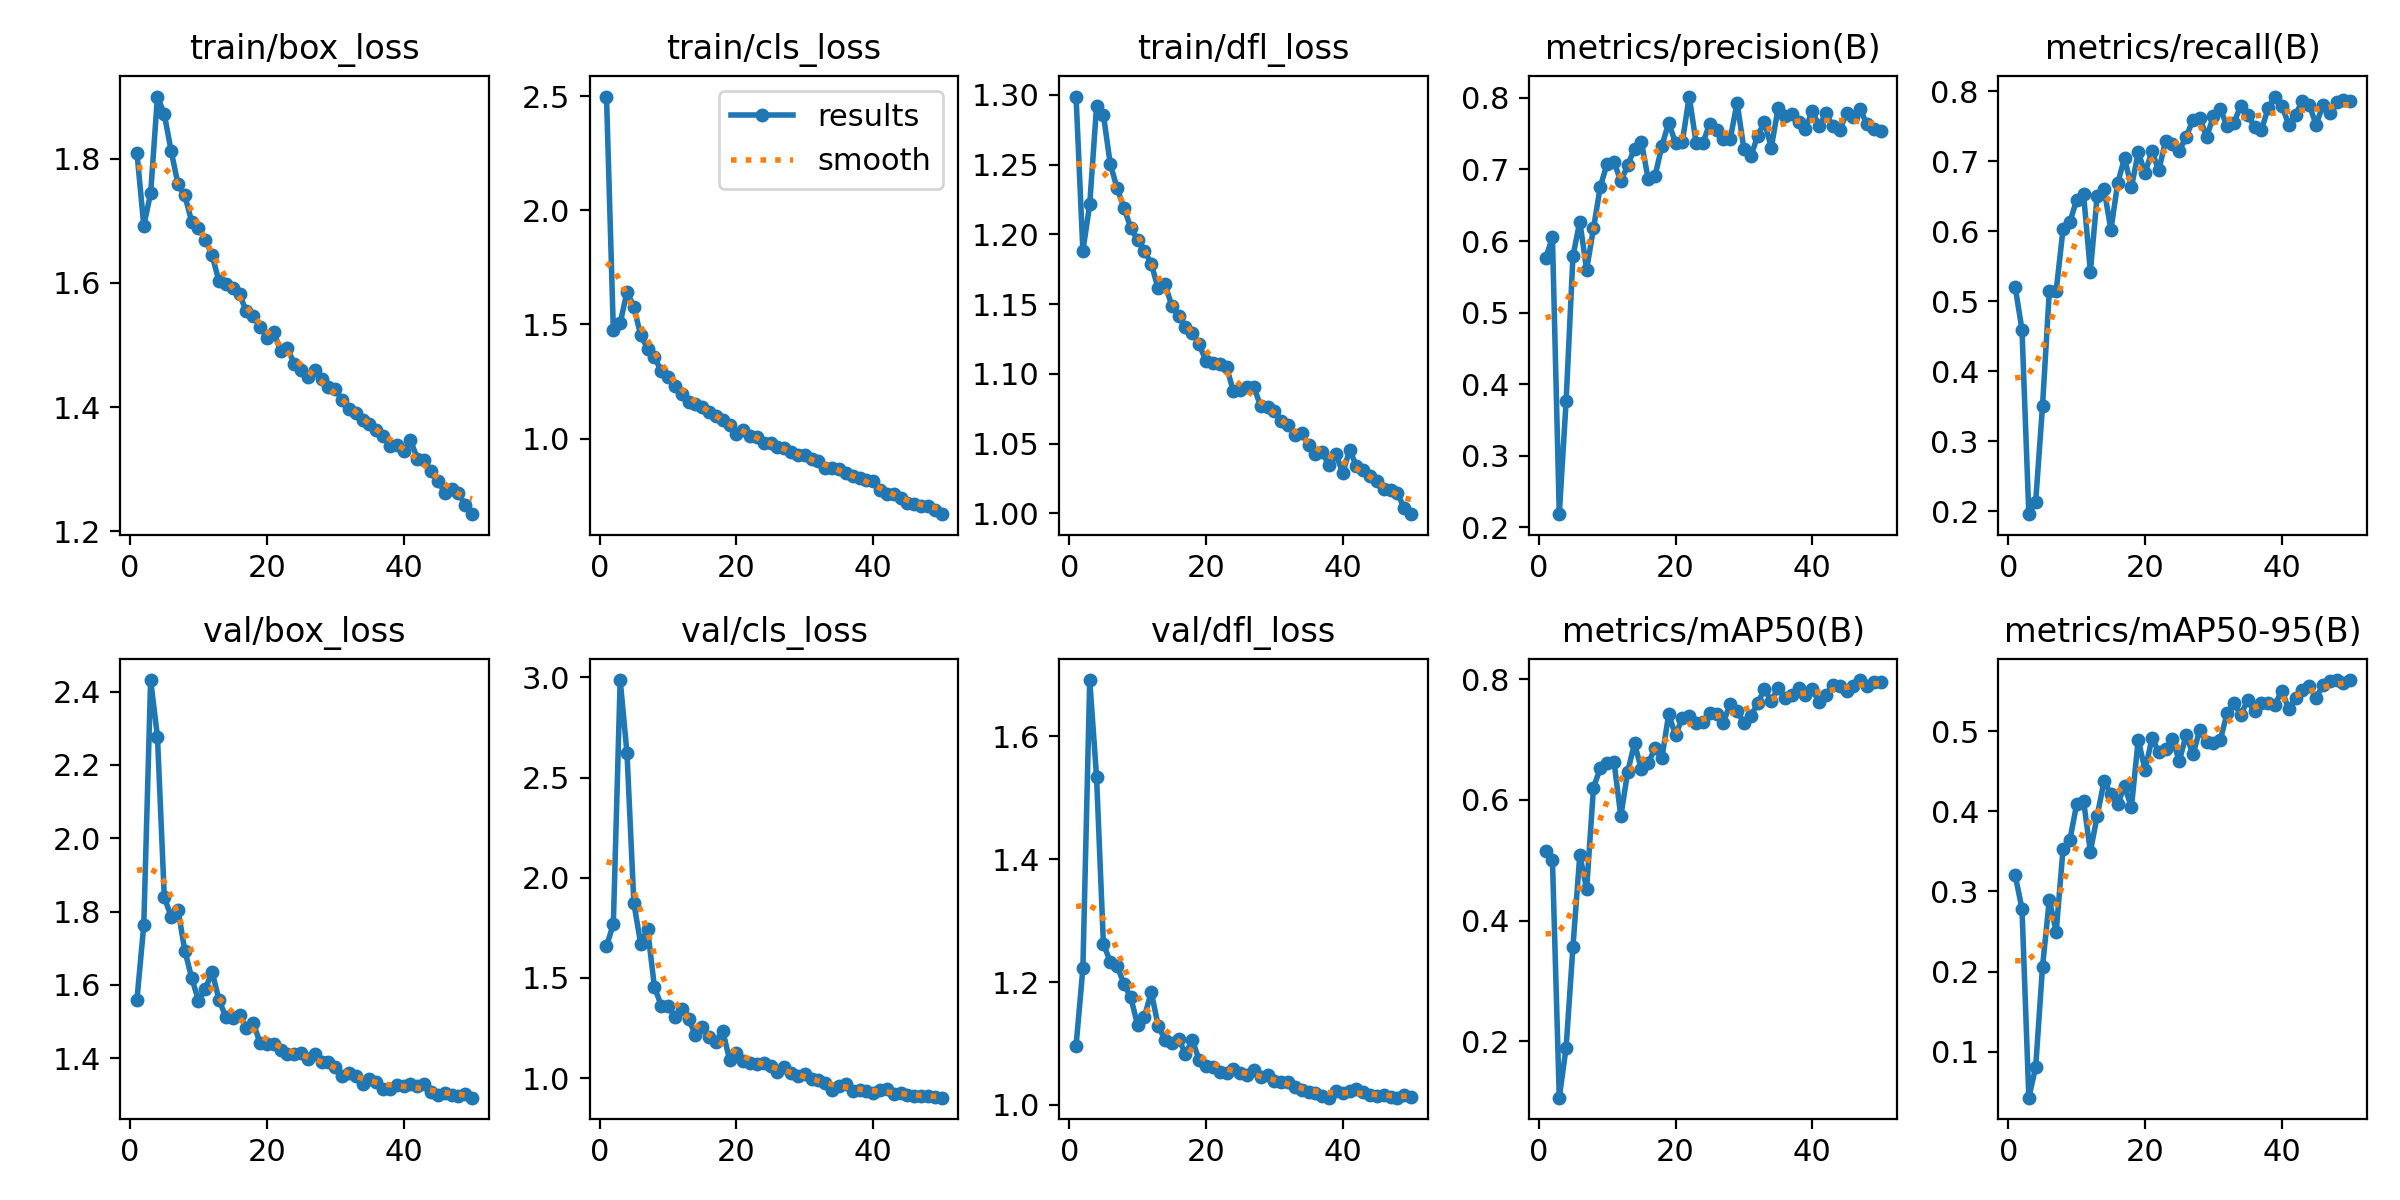

Data behind this chart, as committed beside it:
epoch, time, train/box_loss, train/cls_loss, train/dfl_loss, metrics/precision(B), metrics/recall(B), metrics/mAP50(B), metrics/mAP50-95(B), val/box_loss, val/cls_loss, val/dfl_loss, lr/pg0, lr/pg1, lr/pg2
1, 69.13, 1.81, 2.498, 1.299, 0.5758, 0.5203, 0.5157, 0.3202, 1.56, 1.658, 1.096, 0.003318, 0.003318, 0.07014
2, 132.9, 1.692, 1.475, 1.188, 0.6053, 0.4593, 0.5007, 0.2784, 1.763, 1.769, 1.222, 0.00652, 0.00652, 0.04
3, 199, 1.745, 1.505, 1.222, 0.2184, 0.1957, 0.1067, 0.04262, 2.432, 2.986, 1.691, 0.00959, 0.00959, 0.00974
4, 265.7, 1.9, 1.644, 1.292, 0.3764, 0.2134, 0.1898, 0.08048, 2.277, 2.621, 1.533, 0.009406, 0.009406, 0.009406
5, 332.7, 1.872, 1.577, 1.286, 0.5788, 0.3499, 0.357, 0.2058, 1.839, 1.874, 1.262, 0.009208, 0.009208, 0.009208
6, 396.8, 1.813, 1.452, 1.25, 0.6272, 0.5149, 0.5085, 0.2895, 1.786, 1.67, 1.233, 0.00901, 0.00901, 0.00901
7, 463.8, 1.759, 1.395, 1.233, 0.5601, 0.5149, 0.4523, 0.2498, 1.805, 1.746, 1.227, 0.008812, 0.008812, 0.008812
8, 532.1, 1.741, 1.358, 1.219, 0.6176, 0.6026, 0.6202, 0.3525, 1.693, 1.457, 1.197, 0.008614, 0.008614, 0.008614
9, 597.8, 1.699, 1.295, 1.205, 0.676, 0.6126, 0.6529, 0.3641, 1.619, 1.362, 1.175, 0.008416, 0.008416, 0.008416
10, 663.7, 1.689, 1.271, 1.196, 0.7081, 0.6452, 0.6606, 0.4089, 1.557, 1.359, 1.13, 0.008218, 0.008218, 0.008218
11, 726.7, 1.67, 1.231, 1.188, 0.711, 0.6531, 0.6634, 0.413, 1.589, 1.304, 1.144, 0.00802, 0.00802, 0.00802
12, 792.6, 1.644, 1.197, 1.179, 0.6833, 0.5424, 0.5727, 0.3496, 1.635, 1.343, 1.184, 0.007822, 0.007822, 0.007822
13, 858.8, 1.602, 1.162, 1.161, 0.7057, 0.6509, 0.6464, 0.3944, 1.559, 1.298, 1.129, 0.007624, 0.007624, 0.007624
14, 921.7, 1.598, 1.15, 1.164, 0.729, 0.6601, 0.6936, 0.4375, 1.512, 1.214, 1.106, 0.007426, 0.007426, 0.007426
15, 986.8, 1.591, 1.141, 1.149, 0.7388, 0.6019, 0.651, 0.4217, 1.509, 1.256, 1.1, 0.007228, 0.007228, 0.007228
16, 1050, 1.582, 1.117, 1.141, 0.6865, 0.6689, 0.6605, 0.4086, 1.517, 1.203, 1.108, 0.00703, 0.00703, 0.00703
17, 1115, 1.554, 1.098, 1.134, 0.6906, 0.7045, 0.686, 0.4315, 1.481, 1.181, 1.083, 0.006832, 0.006832, 0.006832
18, 1180, 1.547, 1.082, 1.13, 0.7326, 0.6627, 0.669, 0.4049, 1.497, 1.236, 1.106, 0.006634, 0.006634, 0.006634
19, 1246, 1.529, 1.061, 1.121, 0.7655, 0.7125, 0.7418, 0.4893, 1.441, 1.091, 1.073, 0.006436, 0.006436, 0.006436
20, 1311, 1.512, 1.021, 1.109, 0.737, 0.6836, 0.7072, 0.4511, 1.438, 1.125, 1.064, 0.006238, 0.006238, 0.006238
21, 1373, 1.522, 1.038, 1.108, 0.7389, 0.7139, 0.7352, 0.4909, 1.437, 1.088, 1.061, 0.00604, 0.00604, 0.00604
22, 1439, 1.49, 1.011, 1.107, 0.8018, 0.6871, 0.7389, 0.4738, 1.423, 1.074, 1.054, 0.005842, 0.005842, 0.005842
23, 1505, 1.495, 1.007, 1.105, 0.7376, 0.7289, 0.7275, 0.4774, 1.412, 1.07, 1.052, 0.005644, 0.005644, 0.005644
24, 1570, 1.47, 0.9805, 1.088, 0.737, 0.7252, 0.7286, 0.4898, 1.412, 1.073, 1.059, 0.005446, 0.005446, 0.005446
25, 1635, 1.46, 0.9813, 1.088, 0.7641, 0.7152, 0.7436, 0.4628, 1.415, 1.063, 1.051, 0.005248, 0.005248, 0.005248
26, 1698, 1.449, 0.962, 1.09, 0.7551, 0.7344, 0.742, 0.495, 1.396, 1.031, 1.048, 0.00505, 0.00505, 0.00505
27, 1763, 1.46, 0.9589, 1.091, 0.7419, 0.7591, 0.7281, 0.4711, 1.411, 1.058, 1.056, 0.004852, 0.004852, 0.004852
28, 1828, 1.446, 0.9394, 1.077, 0.7425, 0.7622, 0.7595, 0.5012, 1.391, 1.024, 1.045, 0.004654, 0.004654, 0.004654
29, 1894, 1.432, 0.9302, 1.076, 0.7935, 0.7343, 0.7471, 0.4861, 1.39, 1.009, 1.049, 0.004456, 0.004456, 0.004456
30, 1959, 1.429, 0.9269, 1.073, 0.7285, 0.7648, 0.7277, 0.4855, 1.375, 1.019, 1.039, 0.004258, 0.004258, 0.004258
31, 2021, 1.411, 0.9112, 1.066, 0.7181, 0.7746, 0.7388, 0.4891, 1.351, 0.9963, 1.038, 0.00406, 0.00406, 0.00406
32, 2087, 1.397, 0.9006, 1.063, 0.7465, 0.7498, 0.7599, 0.5226, 1.36, 0.9886, 1.037, 0.003862, 0.003862, 0.003862
33, 2152, 1.391, 0.8733, 1.056, 0.7666, 0.7552, 0.7833, 0.5346, 1.352, 0.9753, 1.03, 0.003664, 0.003664, 0.003664
34, 2217, 1.379, 0.8695, 1.057, 0.7306, 0.7793, 0.7644, 0.5207, 1.33, 0.9388, 1.024, 0.003466, 0.003466, 0.003466
35, 2283, 1.373, 0.8668, 1.049, 0.7855, 0.766, 0.7846, 0.5384, 1.342, 0.963, 1.021, 0.003268, 0.003268, 0.003268
36, 2348, 1.363, 0.8505, 1.043, 0.7741, 0.7495, 0.7692, 0.5246, 1.334, 0.9699, 1.019, 0.00307, 0.00307, 0.00307
37, 2410, 1.353, 0.8376, 1.044, 0.7777, 0.7444, 0.7741, 0.5352, 1.316, 0.9367, 1.015, 0.002872, 0.002872, 0.002872
38, 2476, 1.338, 0.8273, 1.034, 0.7657, 0.7757, 0.7854, 0.5354, 1.317, 0.9416, 1.012, 0.002674, 0.002674, 0.002674
39, 2541, 1.34, 0.8166, 1.042, 0.7568, 0.7923, 0.7734, 0.5329, 1.325, 0.9341, 1.023, 0.002476, 0.002476, 0.002476
40, 2606, 1.328, 0.813, 1.029, 0.7817, 0.7791, 0.783, 0.5504, 1.323, 0.9277, 1.02, 0.002278, 0.002278, 0.002278
41, 2671, 1.347, 0.7772, 1.045, 0.7608, 0.7523, 0.7616, 0.5277, 1.328, 0.943, 1.023, 0.00208, 0.00208, 0.00208
42, 2732, 1.317, 0.7595, 1.034, 0.7784, 0.7663, 0.7741, 0.5419, 1.323, 0.9451, 1.025, 0.001882, 0.001882, 0.001882
43, 2797, 1.315, 0.7571, 1.031, 0.7602, 0.7864, 0.7896, 0.5516, 1.329, 0.9235, 1.021, 0.001684, 0.001684, 0.001684
44, 2861, 1.297, 0.7378, 1.027, 0.7546, 0.7809, 0.7894, 0.5557, 1.308, 0.9237, 1.016, 0.001486, 0.001486, 0.001486
45, 2925, 1.281, 0.7159, 1.023, 0.7786, 0.752, 0.7803, 0.5415, 1.3, 0.9171, 1.014, 0.001288, 0.001288, 0.001288
46, 2989, 1.262, 0.7155, 1.017, 0.7739, 0.7797, 0.7887, 0.5572, 1.304, 0.9108, 1.015, 0.00109, 0.00109, 0.00109
47, 3054, 1.268, 0.706, 1.017, 0.7841, 0.7695, 0.7985, 0.562, 1.299, 0.909, 1.012, 0.000892, 0.000892, 0.000892
48, 3115, 1.261, 0.7043, 1.014, 0.7628, 0.7842, 0.7892, 0.5637, 1.296, 0.9112, 1.012, 0.000694, 0.000694, 0.000694
49, 3180, 1.242, 0.6875, 1.004, 0.7559, 0.7871, 0.7958, 0.5601, 1.303, 0.905, 1.015, 0.000496, 0.000496, 0.000496
50, 3245, 1.227, 0.6691, 0.9993, 0.754, 0.7854, 0.7949, 0.5635, 1.292, 0.9027, 1.014, 0.000298, 0.000298, 0.000298
